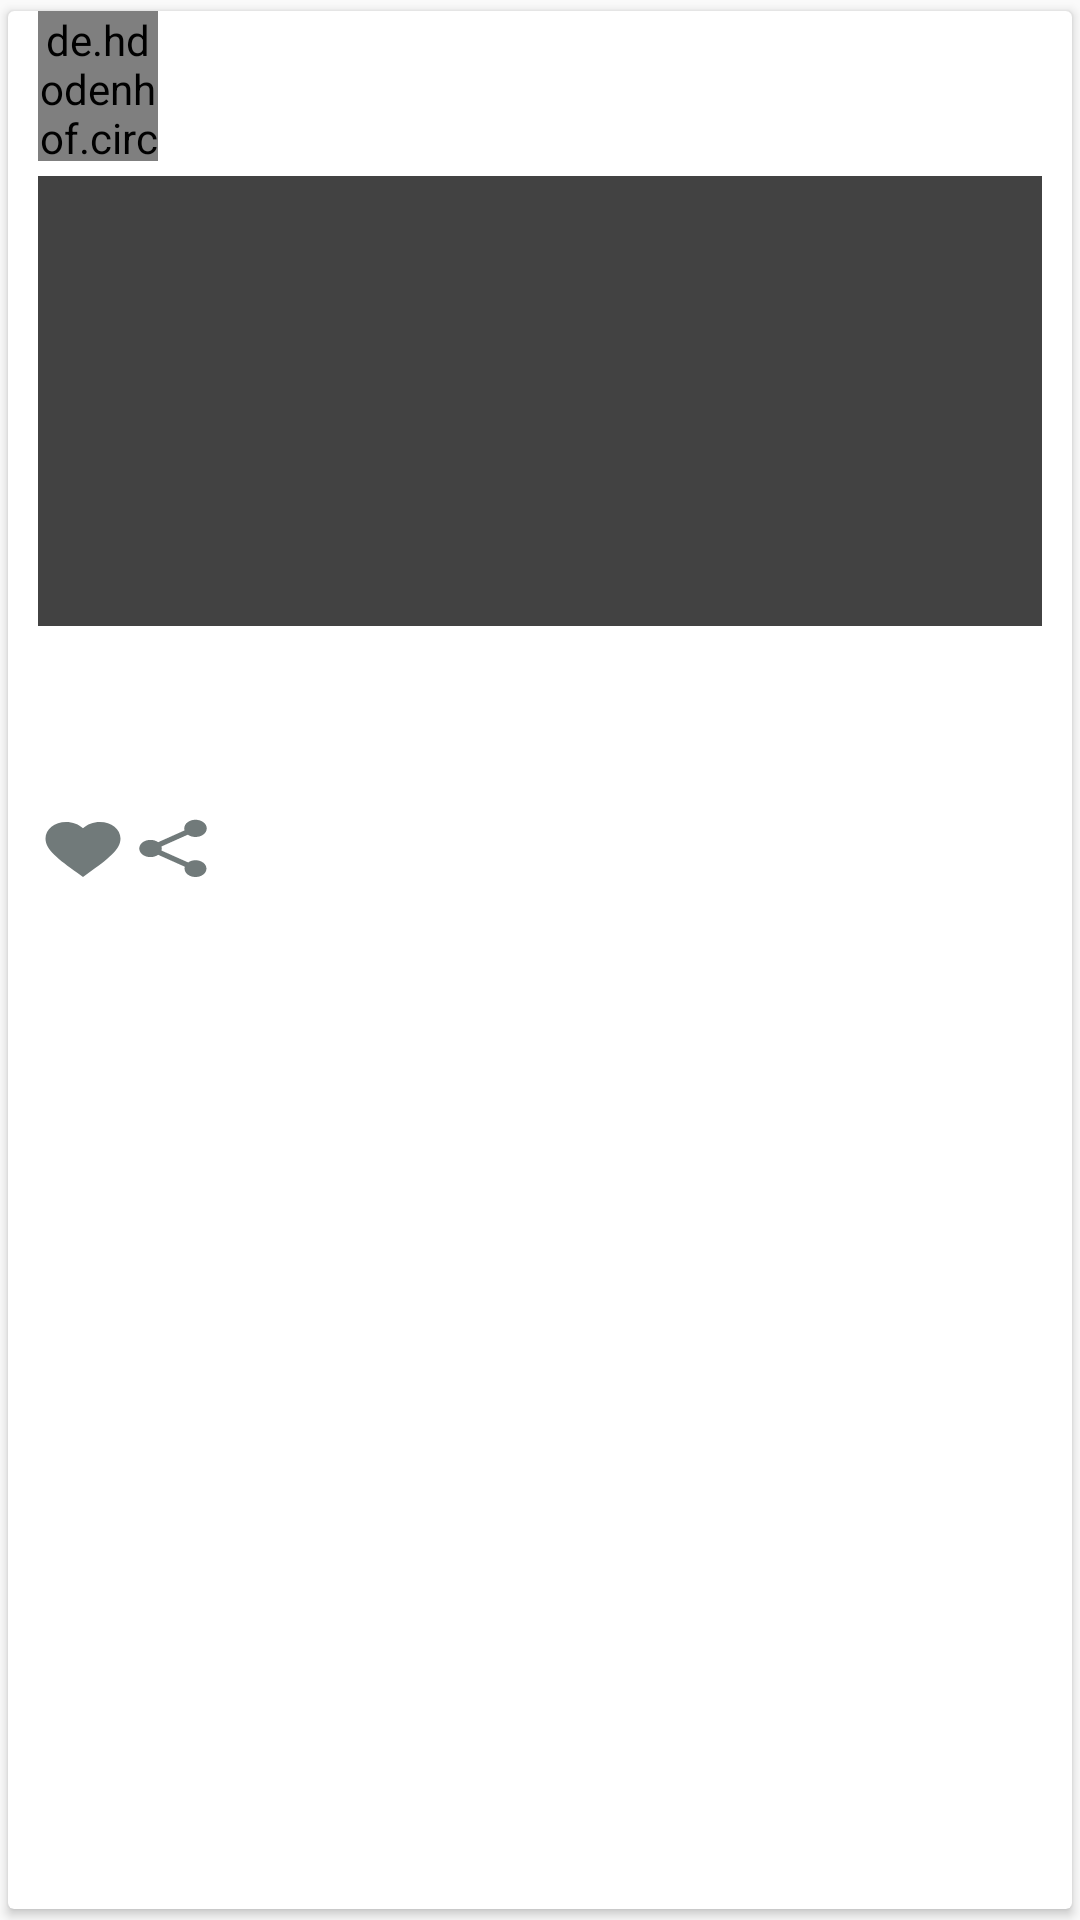

The Android layout XML behind this screen, and the referenced resources:
<!-- AndroidManifest.xml: application theme AppTheme -->
<!-- res/layout/card_view_my_products.xml -->
<?xml version="1.0" encoding="utf-8"?>
<LinearLayout xmlns:android="http://schemas.android.com/apk/res/android"
    xmlns:tools="http://schemas.android.com/tools"
    android:layout_width="match_parent"
    android:layout_height="wrap_content"
    android:orientation="vertical">

    <android.support.v7.widget.CardView xmlns:app="http://schemas.android.com/apk/res-auto"
        android:id="@+id/card_view"
        android:layout_width="match_parent"
        android:layout_height="match_parent"
        android:layout_gravity="center"
        android:clickable="true"
        android:focusable="true"
        app:cardUseCompatPadding="true">

        <LinearLayout
            android:layout_width="match_parent"
            android:layout_height="wrap_content"
            android:orientation="vertical"
            android:layout_marginHorizontal="10dp">

            <LinearLayout
                android:layout_width="match_parent"
                android:layout_height="50dp"
                android:layout_marginBottom="5dp"
                android:orientation="horizontal">

                <de.hdodenhof.circleimageview.CircleImageView
                    android:id="@+id/imgProfile"
                    android:layout_width="40dp"
                    android:layout_height="60dp"
                    android:layout_gravity="start"
                    android:src="@drawable/ic_launcher_background"
                    app:civ_border_color="#FF000000"
                    app:civ_border_width="2dp" />

                <TextView
                    android:id="@+id/userName"
                    android:layout_width="0dp"
                    android:layout_height="wrap_content"
                    android:layout_marginLeft="5dp"
                    android:layout_marginStart="5dp"
                    android:layout_marginTop="15dp"
                    android:layout_weight="1"
                    android:textAppearance="@style/Base.TextAppearance.AppCompat.Medium" />
            </LinearLayout>

            <ImageView
                android:id="@+id/image"
                android:layout_width="match_parent"
                android:layout_height="150dp"
                android:background="@color/cardview_dark_background"
                android:contentDescription="@string/content_description" />

            <TextView
                android:id="@+id/Name"
                android:layout_width="match_parent"
                android:layout_height="wrap_content"
                android:textAppearance="@style/Base.TextAppearance.AppCompat.Medium" />

            <TextView
                android:id="@+id/Description"
                android:layout_width="match_parent"
                android:layout_height="wrap_content"
                android:textAppearance="@style/Base.TextAppearance.AppCompat.Small" />

            <TextView
                android:id="@+id/Price"
                android:layout_width="match_parent"
                android:layout_height="wrap_content"
                android:textAppearance="@style/Base.TextAppearance.AppCompat.Small" />

            <LinearLayout
                android:layout_width="match_parent"
                android:layout_height="34dp"
                android:orientation="horizontal"
                tools:context=".fragments.homeFragment">

                <Button
                    android:id="@+id/likes"
                    android:layout_width="30dp"
                    android:layout_height="24dp"
                    android:background="@drawable/ic_favorite_black_24dp">

                </Button>

                <Button
                    android:id="@+id/share"
                    android:layout_width="30dp"
                    android:layout_height="23dp"
                    android:background="@drawable/ic_share_black_24dp"
                    tools:ignore="ButtonStyle" />

                <Button
                    android:id="@+id/saveDB"
                    android:layout_width="30dp"
                    android:layout_height="24dp"
                    android:layout_marginLeft="270dp"
                    android:layout_marginStart="270dp"
                    android:background="@drawable/ic_bookmark_border_black_24dp"
                    tools:ignore="ButtonStyle" />
            </LinearLayout>

        </LinearLayout>

    </android.support.v7.widget.CardView>

</LinearLayout>
<!-- resources referenced by this layout -->
<resources>
  <!-- drawable ic_favorite_black_24dp (drawable) -->
  <vector xmlns:android="http://schemas.android.com/apk/res/android"
          android:width="24dp"
          android:height="24dp"
          android:viewportWidth="24.0"
          android:viewportHeight="24.0">
      <path
          android:fillColor="#717a7a"
          android:pathData="M12,21.35l-1.45,-1.32C5.4,15.36 2,12.28 2,8.5 2,5.42 4.42,3 7.5,3c1.74,0 3.41,0.81 4.5,2.09C13.09,3.81 14.76,3 16.5,3 19.58,3 22,5.42 22,8.5c0,3.78 -3.4,6.86 -8.55,11.54L12,21.35z"/>
  </vector>
  <!-- drawable ic_share_black_24dp (drawable) -->
  <vector xmlns:android="http://schemas.android.com/apk/res/android"
          android:width="24dp"
          android:height="24dp"
          android:viewportWidth="24.0"
          android:viewportHeight="24.0">
      <path
          android:fillColor="#717a7a"
          android:pathData="M18,16.08c-0.76,0 -1.44,0.3 -1.96,0.77L8.91,12.7c0.05,-0.23 0.09,-0.46 0.09,-0.7s-0.04,-0.47 -0.09,-0.7l7.05,-4.11c0.54,0.5 1.25,0.81 2.04,0.81 1.66,0 3,-1.34 3,-3s-1.34,-3 -3,-3 -3,1.34 -3,3c0,0.24 0.04,0.47 0.09,0.7L8.04,9.81C7.5,9.31 6.79,9 6,9c-1.66,0 -3,1.34 -3,3s1.34,3 3,3c0.79,0 1.5,-0.31 2.04,-0.81l7.12,4.16c-0.05,0.21 -0.08,0.43 -0.08,0.65 0,1.61 1.31,2.92 2.92,2.92 1.61,0 2.92,-1.31 2.92,-2.92s-1.31,-2.92 -2.92,-2.92z"/>
  </vector>
  <string name="content_description">image of the product</string>
  <style name="AppTheme" parent="Theme.AppCompat.Light.NoActionBar">
          
          <item name="colorPrimary">@color/colorPrimary</item>
          <item name="colorPrimaryDark">@color/colorPrimaryDark</item>
          <item name="colorAccent">@color/colorAccent</item>
      </style>
  <color name="colorPrimary">#0f3f73</color>
  <color name="colorPrimaryDark">#0e3c58</color>
  <color name="colorAccent">#1e4b93</color>
</resources>
